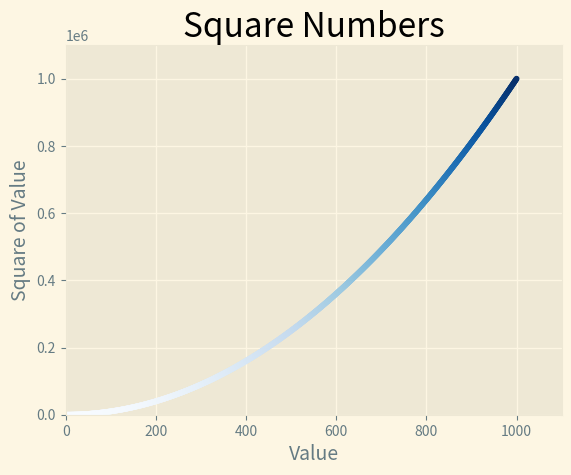

Here is the Python script that generated this plot:
import matplotlib.pyplot as plt

#x_values = [1,2,3,4,5]
#y_values = [1,4,9,16,25]

x_values = range(1,1001)
y_values = [x**2 for x in x_values]

plt.style.use('Solarize_Light2')
fig, ax = plt.subplots()

ax.scatter(x_values, y_values, c=y_values, cmap=plt.cm.Blues , s=10)

ax.set_title("Square Numbers", fontsize=24)
ax.set_xlabel("Value", fontsize=14)
ax.set_ylabel("Square of Value", fontsize=14)

ax.axis([0, 1100, 0, 1100000])

plt.show()

plt.savefig('squares_plot.png', bbox_inches = 'tight')

